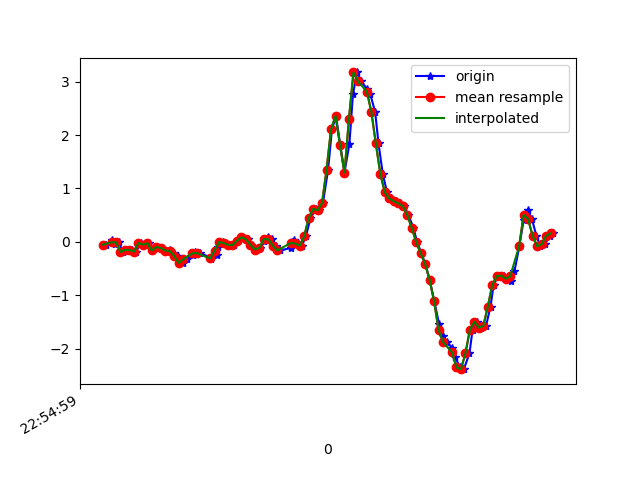

Data behind this chart, as committed beside it:
1617836099737, 531743354671863, -0.05428623, 0.05077958, 0.01353603
1617836099761, 531743373714503, 0.02757, -0.3548, 0.09173
1617836099774, 531743392732343, -0.04451, -0.05307, 0.04652
1617836099792, 531743411774967, -0.00786, -0.163, 0.1137
1617836099811, 531743430792823, -0.1911, -0.03474, 0.05385
1617836099830, 531743449826295, -0.1496, 0.1962, 0.03553
1617836099851, 531743468870407, -0.152, -0.2571, 0.01231
1617836099870, 531743487889751, -0.1826, 0.1632, -0.116
1617836099890, 531743506933847, -0.02252, 0.1314, -0.105
1617836099910, 531743525953143, -0.05184, -0.02497, -0.199
1617836099926, 531743544972471, -0.02741, 0.2731, -0.2113
1617836099944, 531743564026423, -0.1618, -0.09216, -0.2064
1617836099963, 531743583046359, -0.09705, 0.1497, -0.2662
1617836099982, 531743602091127, -0.1129, 0.04834, -0.2296
1617836100001, 531743621111063, -0.1642, -0.1862, -0.2088
1617836100021, 531743640155799, -0.1435, -0.04085, -0.2113
1617836100039, 531743659197879, -0.2009, -0.1032, -0.1477
1617836100058, 531743678243767, -0.2644, -0.3524, -0.09886
1617836100077, 531743697264887, -0.3939, 0.063, -0.1343
1617836100097, 531743716310807, -0.328, 0.06055, -0.08909
1617836100122, 531743735331927, -0.2461, -0.009085, -0.06954
1617836100134, 531743754352951, -0.1862, -0.03963, -0.07321
1617836100154, 531743773372983, -0.2082, -0.05307, -0.1111
1617836100203, 531743792417847, -0.2962, -0.06773, -0.1636
1617836100205, 531743811437815, -0.3267, -0.05307, -0.2137
1617836100233, 531743830457911, -0.2388, -0.01397, -0.2455
1617836100236, 531743849630632, -0.08849, 0.05933, -0.2589
1617836100258, 531743868645352, -0.004195, 0.1375, -0.243
1617836100267, 531743887690024, -0.02008, 0.2108, -0.2125
1617836100292, 531743906709800, -0.05673, 0.2634, -0.1807
1617836100305, 531743925754408, -0.06039, 0.2878, -0.1441
1617836100324, 531743944774312, 0.02024, 0.3012, -0.1257
1617836100343, 531743963808232, 0.08621, 0.2963, -0.1172
1617836100368, 531743982827688, 0.04834, 0.267, -0.1086
1617836100381, 531744001871976, -0.05306, 0.223, -0.09275
1617836100400, 531744020891432, -0.1435, 0.1546, -0.05732
1617836100422, 531744039910952, -0.1105, 0.09354, -0.006012
1617836100442, 531744058941928, 0.01657, 0.063, 0.05141
1617836100457, 531744077961000, 0.08866, 0.04467, 0.1088
1617836100476, 531744097004904, 0.04834, 0.02146, 0.1553
1617836100495, 531744116023976, -0.07017, -0.006642, 0.2017
1617836100514, 531744135067880, -0.1606, -0.03474, 0.2347
1617836100562, 531744154087016, -0.1129, -0.02985, 0.2506
1617836100564, 531744173123240, 0.005579, -0.007863, 0.2481
1617836100576, 531744192142120, 0.03734, 0.01291, 0.2347
1617836100591, 531744211161064, -0.02985, 0.01779, 0.2249
1617836100610, 531744230204776, -0.07139, 0.0239, 0.2066
1617836100628, 531744249223656, 0.1033, 0.05444, 0.1565
1617836100648, 531744268269480, 0.4417, 0.07644, 0.03064
1617836100671, 531744287288488, 0.6164, 0.04345, -0.1477
1617836100686, 531744306332200, 0.5908, -0.1142, -0.3603
1617836100704, 531744325351080, 0.7288, -0.3695, -0.6682
1617836100727, 531744344394792, 1.351, -0.6859, -0.8918
1617836100744, 531744363410344, 2.105, -1.062, -0.959
1617836100762, 531744382429224, 2.357, -1.453, -0.9871
1617836100781, 531744401472936, 1.82, -1.958, -1.121
1617836100800, 531744420491688, 1.296, -2.516, -1.448
1617836100822, 531744439535400, 1.832, -2.874, -1.752
1617836100838, 531744458551720, 2.774, -3.105, -2.001
1617836100857, 531744477570600, 3.172, -3.371, -2.157
1617836100876, 531744496614184, 3.006, -3.594, -2.231
... 45 more rows
